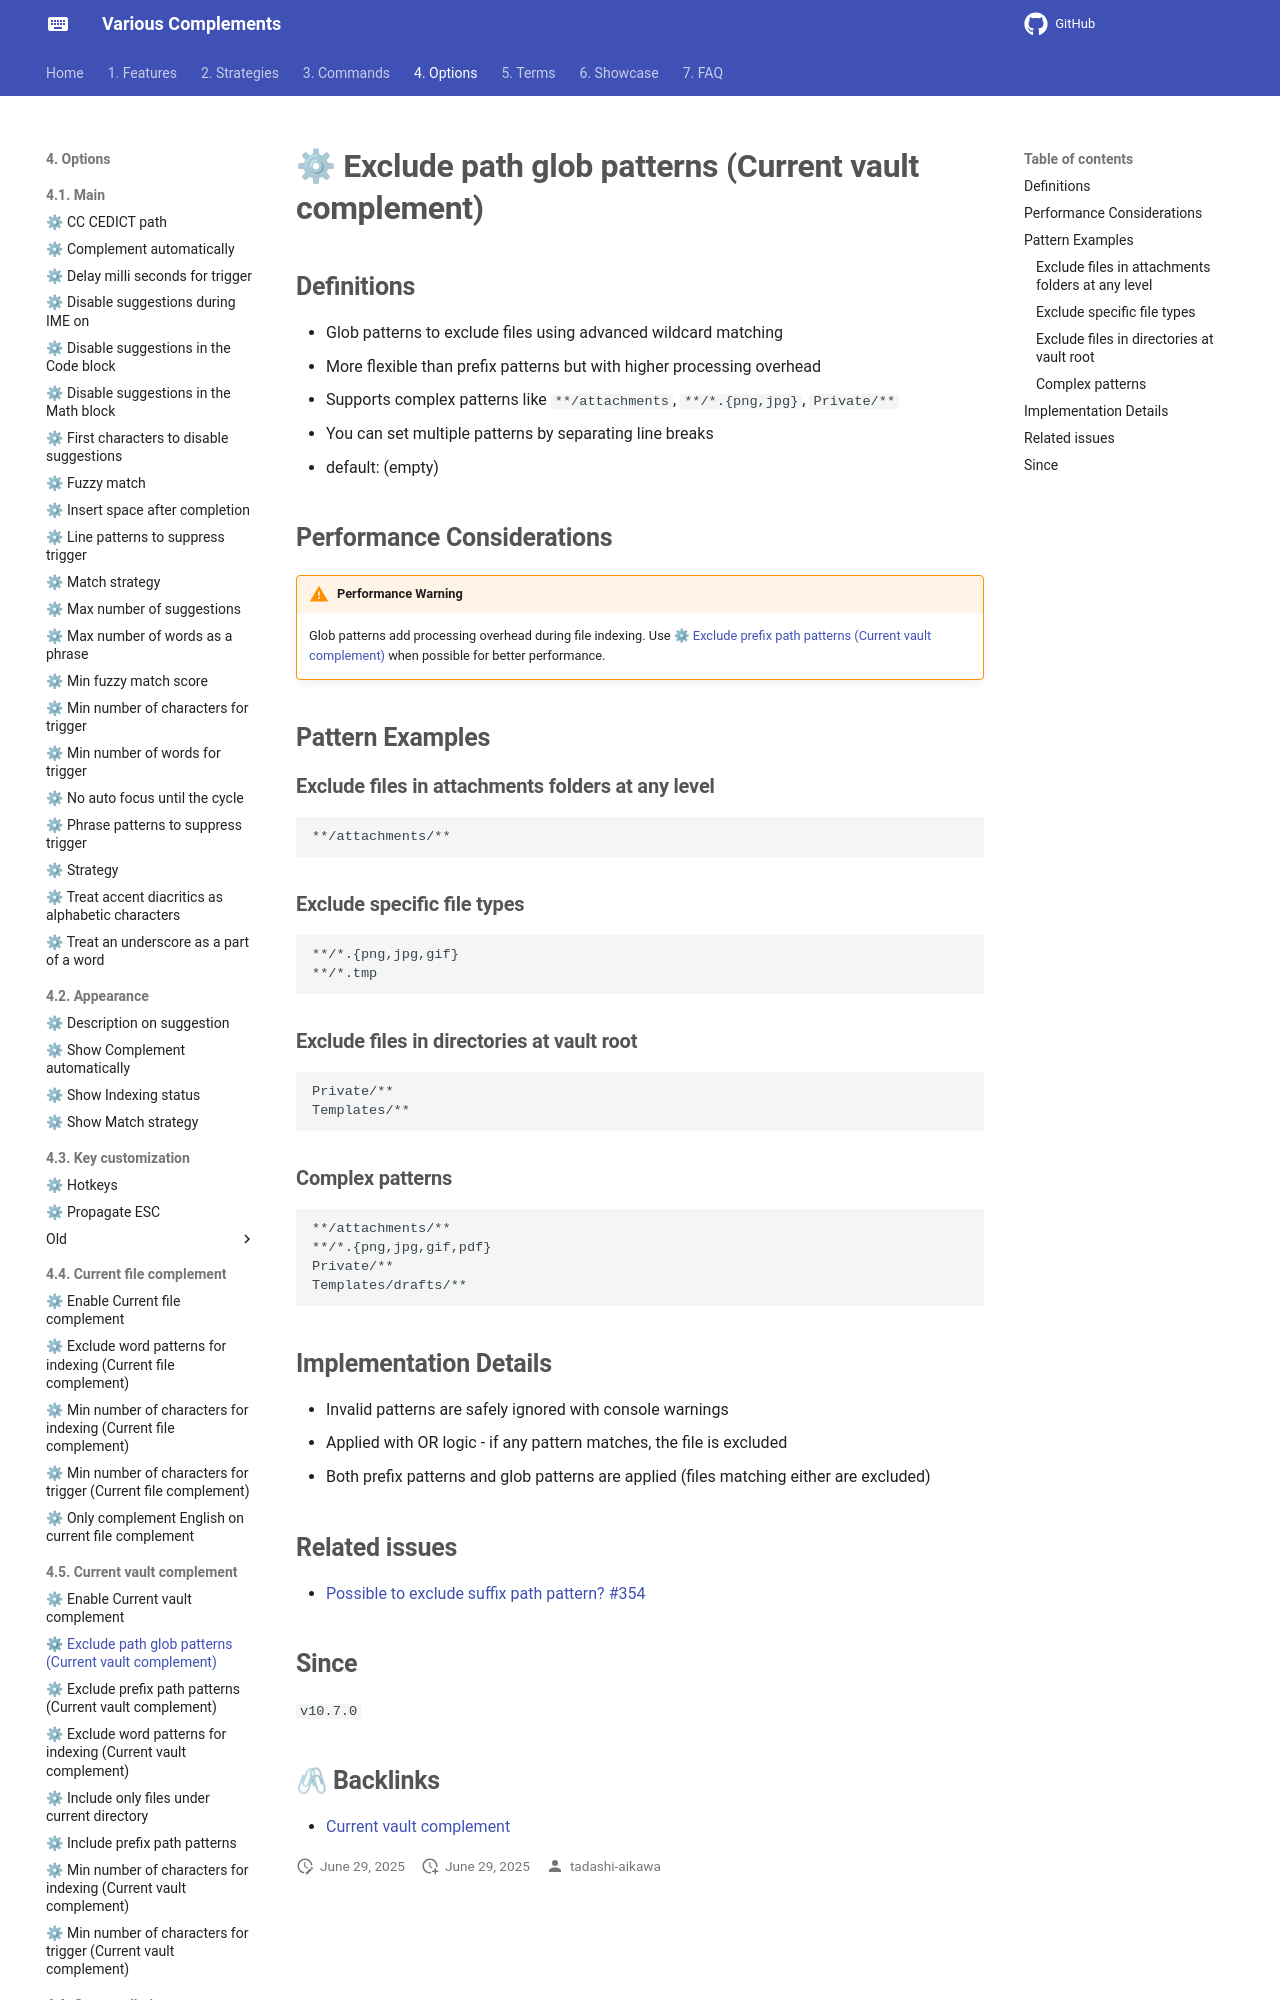

repository: tadashi-aikawa/docs-obsidian-various-complements-plugin · page: 4. Options/4.5. Current vault complement/⚙ Exclude path glob patterns (Current vault complement)/index.html · generator: mkdocs

## Definitions

- Glob patterns to exclude files using advanced wildcard matching
- More flexible than prefix patterns but with higher processing overhead
- Supports complex patterns like `**/attachments`, `**/*.{png,jpg}`, `Private/**`
- You can set multiple patterns by separating line breaks
- default: (empty)

## Performance Considerations

> [!WARNING] **Performance Warning**
> Glob patterns add processing overhead during file indexing. Use [[⚙ Exclude prefix path patterns (Current vault complement)]] when possible for better performance.

## Pattern Examples

### Exclude files in attachments folders at any level
```
**/attachments/**
```

### Exclude specific file types
```
**/*.{png,jpg,gif}
**/*.tmp
```
